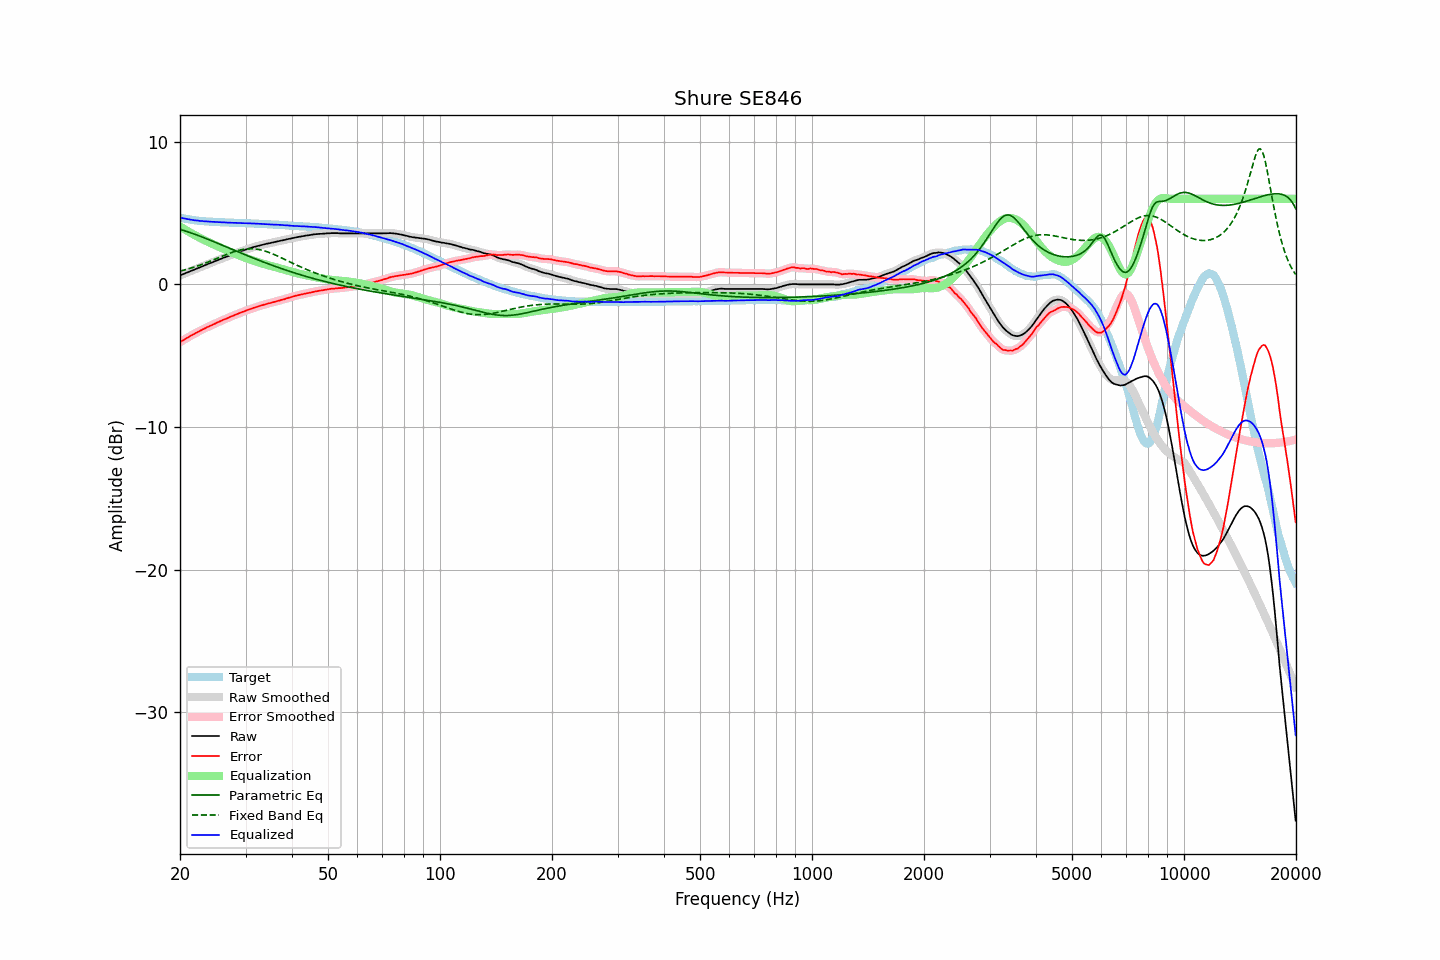

The table this chart was drawn from, first rows:
frequency, raw, error, smoothed, error_smoothed, equalization, parametric_eq, fixed_band_eq, equalized_raw, equalized_smoothed, target
20.00, 0.62, -4.06, 0.62, -4.06, 4.06, 3.85, 0.93, 4.68, 4.68, 4.68
20.20, 0.67, -3.98, 0.67, -3.99, 3.99, 3.82, 0.96, 4.66, 4.65, 4.65
20.40, 0.71, -3.92, 0.71, -3.92, 3.92, 3.79, 0.99, 4.63, 4.63, 4.63
20.61, 0.76, -3.85, 0.76, -3.85, 3.85, 3.75, 1.02, 4.61, 4.61, 4.61
20.81, 0.81, -3.78, 0.81, -3.78, 3.78, 3.71, 1.05, 4.59, 4.59, 4.59
21.02, 0.85, -3.72, 0.85, -3.71, 3.71, 3.68, 1.08, 4.56, 4.57, 4.57
21.23, 0.90, -3.65, 0.90, -3.65, 3.65, 3.64, 1.11, 4.55, 4.55, 4.55
21.44, 0.94, -3.59, 0.94, -3.59, 3.58, 3.60, 1.15, 4.53, 4.53, 4.53
21.66, 0.99, -3.52, 0.99, -3.52, 3.52, 3.56, 1.18, 4.51, 4.51, 4.51
21.87, 1.03, -3.46, 1.03, -3.46, 3.46, 3.52, 1.22, 4.49, 4.49, 4.50
22.09, 1.08, -3.40, 1.08, -3.40, 3.40, 3.48, 1.26, 4.48, 4.48, 4.48
22.31, 1.13, -3.33, 1.13, -3.34, 3.34, 3.44, 1.29, 4.47, 4.47, 4.47
22.54, 1.17, -3.29, 1.17, -3.28, 3.28, 3.39, 1.33, 4.45, 4.45, 4.45
22.76, 1.22, -3.22, 1.22, -3.22, 3.22, 3.35, 1.37, 4.44, 4.44, 4.44
22.99, 1.27, -3.16, 1.27, -3.17, 3.16, 3.31, 1.41, 4.43, 4.43, 4.43
23.22, 1.31, -3.11, 1.31, -3.11, 3.11, 3.26, 1.46, 4.42, 4.42, 4.42
23.45, 1.36, -3.05, 1.36, -3.05, 3.05, 3.22, 1.50, 4.41, 4.41, 4.41
23.69, 1.41, -2.99, 1.41, -3.00, 3.00, 3.17, 1.54, 4.41, 4.41, 4.40
23.92, 1.45, -2.95, 1.45, -2.95, 2.95, 3.13, 1.59, 4.40, 4.40, 4.40
24.16, 1.50, -2.89, 1.50, -2.89, 2.89, 3.08, 1.63, 4.40, 4.39, 4.39
24.40, 1.54, -2.85, 1.54, -2.85, 2.84, 3.04, 1.68, 4.38, 4.39, 4.39
24.65, 1.59, -2.79, 1.59, -2.79, 2.79, 2.99, 1.73, 4.38, 4.38, 4.38
24.89, 1.63, -2.75, 1.63, -2.74, 2.74, 2.95, 1.77, 4.37, 4.37, 4.38
25.14, 1.68, -2.69, 1.68, -2.69, 2.69, 2.90, 1.82, 4.37, 4.37, 4.37
25.39, 1.72, -2.64, 1.72, -2.64, 2.64, 2.85, 1.87, 4.36, 4.36, 4.36
25.65, 1.77, -2.59, 1.77, -2.58, 2.59, 2.80, 1.91, 4.36, 4.36, 4.36
25.91, 1.81, -2.54, 1.81, -2.54, 2.54, 2.76, 1.96, 4.35, 4.35, 4.35
26.16, 1.86, -2.48, 1.86, -2.49, 2.49, 2.71, 2.01, 4.35, 4.35, 4.34
26.43, 1.90, -2.44, 1.90, -2.44, 2.44, 2.66, 2.05, 4.34, 4.34, 4.34
26.69, 1.94, -2.39, 1.94, -2.39, 2.39, 2.62, 2.10, 4.33, 4.33, 4.33
26.96, 1.98, -2.35, 1.98, -2.35, 2.34, 2.57, 2.14, 4.32, 4.33, 4.33
27.23, 2.03, -2.29, 2.03, -2.30, 2.30, 2.52, 2.18, 4.33, 4.32, 4.32
27.50, 2.07, -2.25, 2.07, -2.25, 2.25, 2.47, 2.23, 4.32, 4.32, 4.32
27.77, 2.11, -2.21, 2.11, -2.20, 2.20, 2.43, 2.26, 4.31, 4.32, 4.32
28.05, 2.16, -2.15, 2.16, -2.15, 2.15, 2.38, 2.30, 4.31, 4.31, 4.31
28.33, 2.20, -2.11, 2.20, -2.11, 2.11, 2.33, 2.34, 4.31, 4.31, 4.31
28.62, 2.24, -2.06, 2.24, -2.06, 2.06, 2.28, 2.37, 4.30, 4.30, 4.30
28.90, 2.28, -2.01, 2.28, -2.02, 2.02, 2.24, 2.40, 4.30, 4.30, 4.29
29.19, 2.32, -1.97, 2.32, -1.97, 1.97, 2.19, 2.42, 4.29, 4.29, 4.29
29.48, 2.36, -1.93, 2.36, -1.93, 1.93, 2.14, 2.44, 4.29, 4.29, 4.29
29.78, 2.40, -1.89, 2.40, -1.89, 1.89, 2.10, 2.46, 4.29, 4.29, 4.29
30.08, 2.44, -1.85, 2.44, -1.84, 1.84, 2.05, 2.48, 4.28, 4.28, 4.29
30.38, 2.48, -1.80, 2.48, -1.80, 1.80, 2.01, 2.49, 4.28, 4.28, 4.28
30.68, 2.51, -1.76, 2.51, -1.76, 1.76, 1.96, 2.49, 4.27, 4.27, 4.27
30.99, 2.55, -1.72, 2.55, -1.72, 1.72, 1.91, 2.50, 4.27, 4.27, 4.27
31.30, 2.58, -1.69, 2.58, -1.68, 1.68, 1.87, 2.49, 4.26, 4.27, 4.27
31.61, 2.62, -1.64, 2.62, -1.64, 1.64, 1.82, 2.49, 4.26, 4.26, 4.26
31.93, 2.65, -1.61, 2.65, -1.61, 1.61, 1.78, 2.48, 4.26, 4.26, 4.26
32.24, 2.68, -1.57, 2.68, -1.57, 1.57, 1.73, 2.46, 4.25, 4.25, 4.25
32.57, 2.71, -1.53, 2.71, -1.53, 1.53, 1.69, 2.44, 4.24, 4.25, 4.24
32.89, 2.74, -1.50, 2.74, -1.50, 1.50, 1.65, 2.42, 4.24, 4.24, 4.24
33.22, 2.77, -1.47, 2.77, -1.47, 1.47, 1.60, 2.39, 4.24, 4.23, 4.24
33.55, 2.79, -1.43, 2.79, -1.43, 1.43, 1.56, 2.36, 4.22, 4.23, 4.22
33.89, 2.82, -1.40, 2.82, -1.40, 1.40, 1.52, 2.33, 4.22, 4.22, 4.22
34.23, 2.85, -1.37, 2.85, -1.37, 1.37, 1.47, 2.29, 4.22, 4.22, 4.22
34.57, 2.87, -1.34, 2.87, -1.34, 1.34, 1.43, 2.25, 4.21, 4.21, 4.21
34.92, 2.89, -1.31, 2.89, -1.31, 1.31, 1.39, 2.21, 4.20, 4.20, 4.20
35.27, 2.92, -1.28, 2.92, -1.28, 1.28, 1.35, 2.16, 4.20, 4.20, 4.20
35.62, 2.94, -1.25, 2.94, -1.25, 1.25, 1.31, 2.12, 4.19, 4.19, 4.19
35.97, 2.97, -1.21, 2.97, -1.22, 1.22, 1.27, 2.07, 4.19, 4.19, 4.18
... 635 more rows
